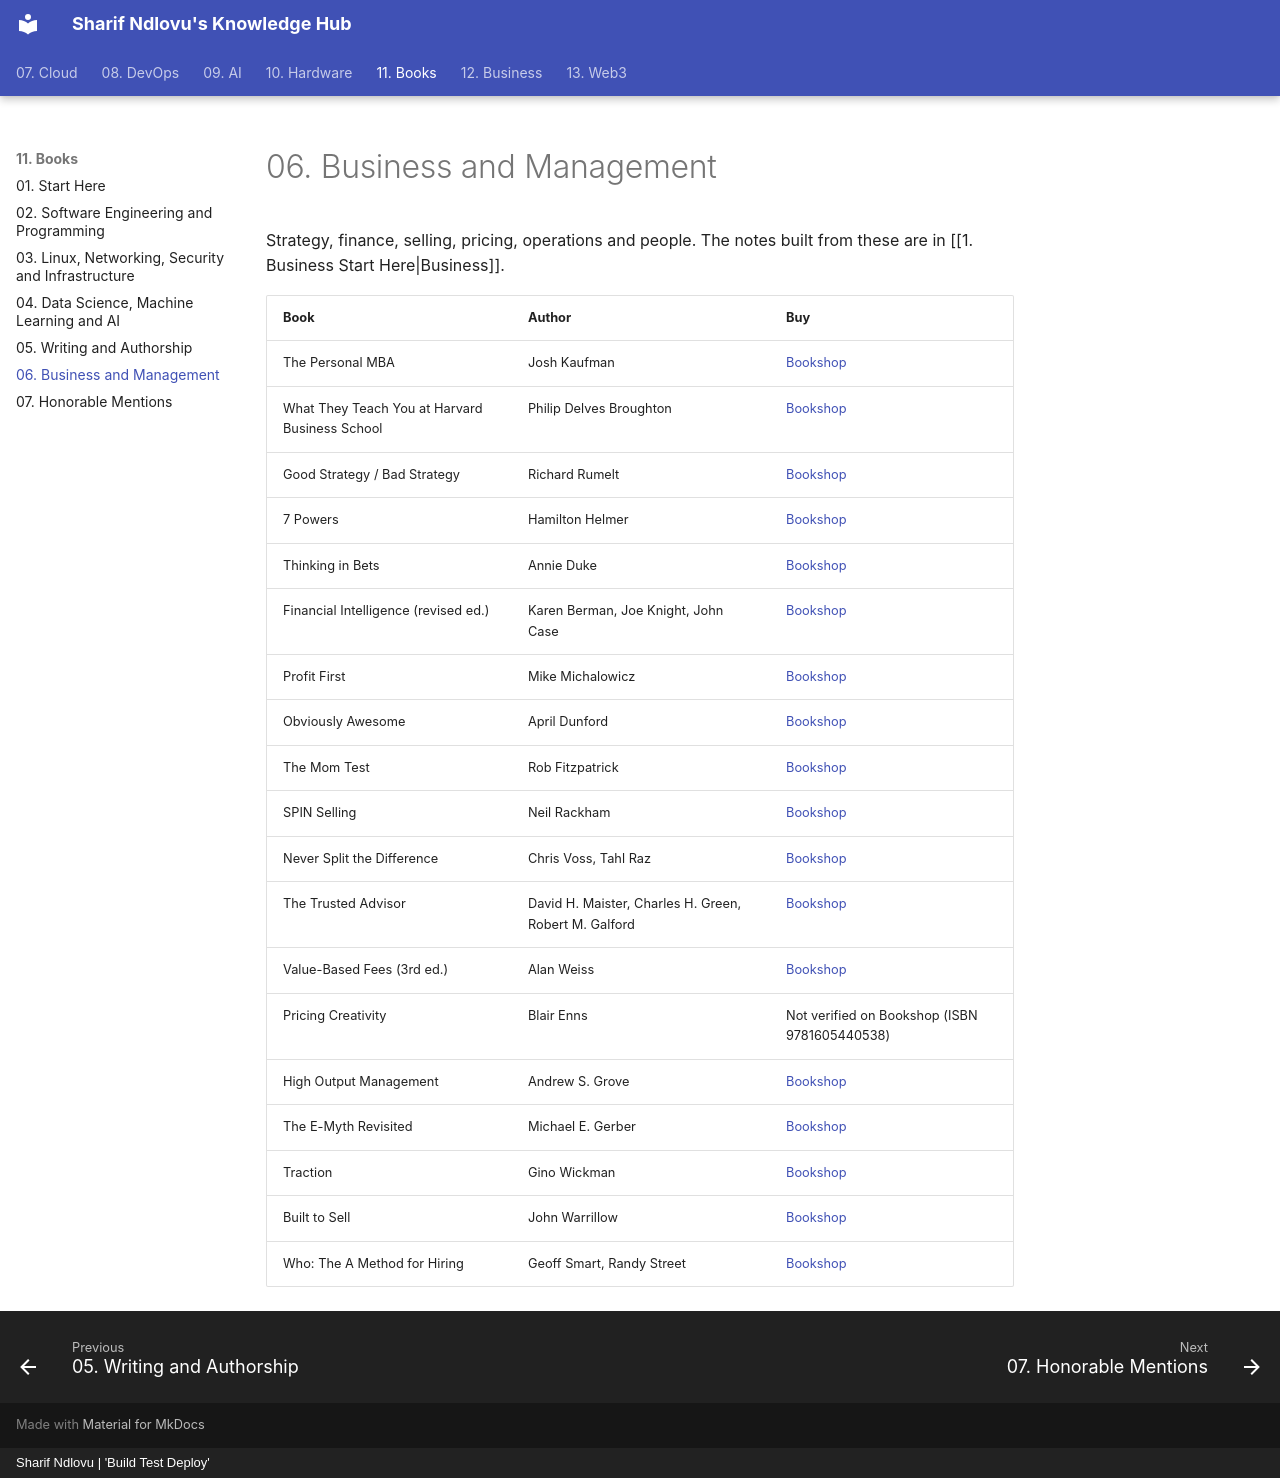

repository: sharifndlovu123/knowledge_base_map · page: 11. Books/6. Business and Management.html · generator: mkdocs · copyright: Sharif Ndlovu | 'Build Test Deploy'

# 06. Business and Management

Strategy, finance, selling, pricing, operations and people. The notes built from these are in [[1. Business Start Here|Business]].

| Book | Author | Buy |
| ---- | ------ | --- |
| The Personal MBA | Josh Kaufman | [Bookshop](https://bookshop.org/book/9781591843528) |
| What They Teach You at Harvard Business School | Philip Delves Broughton | [Bookshop](https://bookshop.org/book/9780141046488) |
| Good Strategy / Bad Strategy | Richard Rumelt | [Bookshop](https://bookshop.org/book/9780307886231) |
| 7 Powers | Hamilton Helmer | [Bookshop](https://bookshop.org/book/9780998116303) |
| Thinking in Bets | Annie Duke | [Bookshop](https://bookshop.org/book/9780735216358) |
| Financial Intelligence (revised ed.) | Karen Berman, Joe Knight, John Case | [Bookshop](https://bookshop.org/book/9781422144114) |
| Profit First | Mike Michalowicz | [Bookshop](https://bookshop.org/book/9780981808291) |
| Obviously Awesome | April Dunford | [Bookshop](https://bookshop.org/book/9781999023003) |
| The Mom Test | Rob Fitzpatrick | [Bookshop](https://bookshop.org/book/9781492180746) |
| SPIN Selling | Neil Rackham | [Bookshop](https://bookshop.org/book/9780070511132) |
| Never Split the Difference | Chris Voss, Tahl Raz | [Bookshop](https://bookshop.org/book/9780062407801) |
| The Trusted Advisor | David H. Maister, Charles H. Green, Robert M. Galford | [Bookshop](https://bookshop.org/book/9780743205443) |
| Value-Based Fees (3rd ed.) | Alan Weiss | [Bookshop](https://bookshop.org/book/9781119776925) |
| Pricing Creativity | Blair Enns | Not verified on Bookshop (ISBN 9781605440538) |
| High Output Management | Andrew S. Grove | [Bookshop](https://bookshop.org/book/9780679762881) |
| The E-Myth Revisited | Michael E. Gerber | [Bookshop](https://bookshop.org/book/9780061446788) |
| Traction | Gino Wickman | [Bookshop](https://bookshop.org/book/9781936661831) |
| Built to Sell | John Warrillow | [Bookshop](https://bookshop.org/book/9781591845829) |
| Who: The A Method for Hiring | Geoff Smart, Randy Street | [Bookshop](https://bookshop.org/book/9780345504197) |
